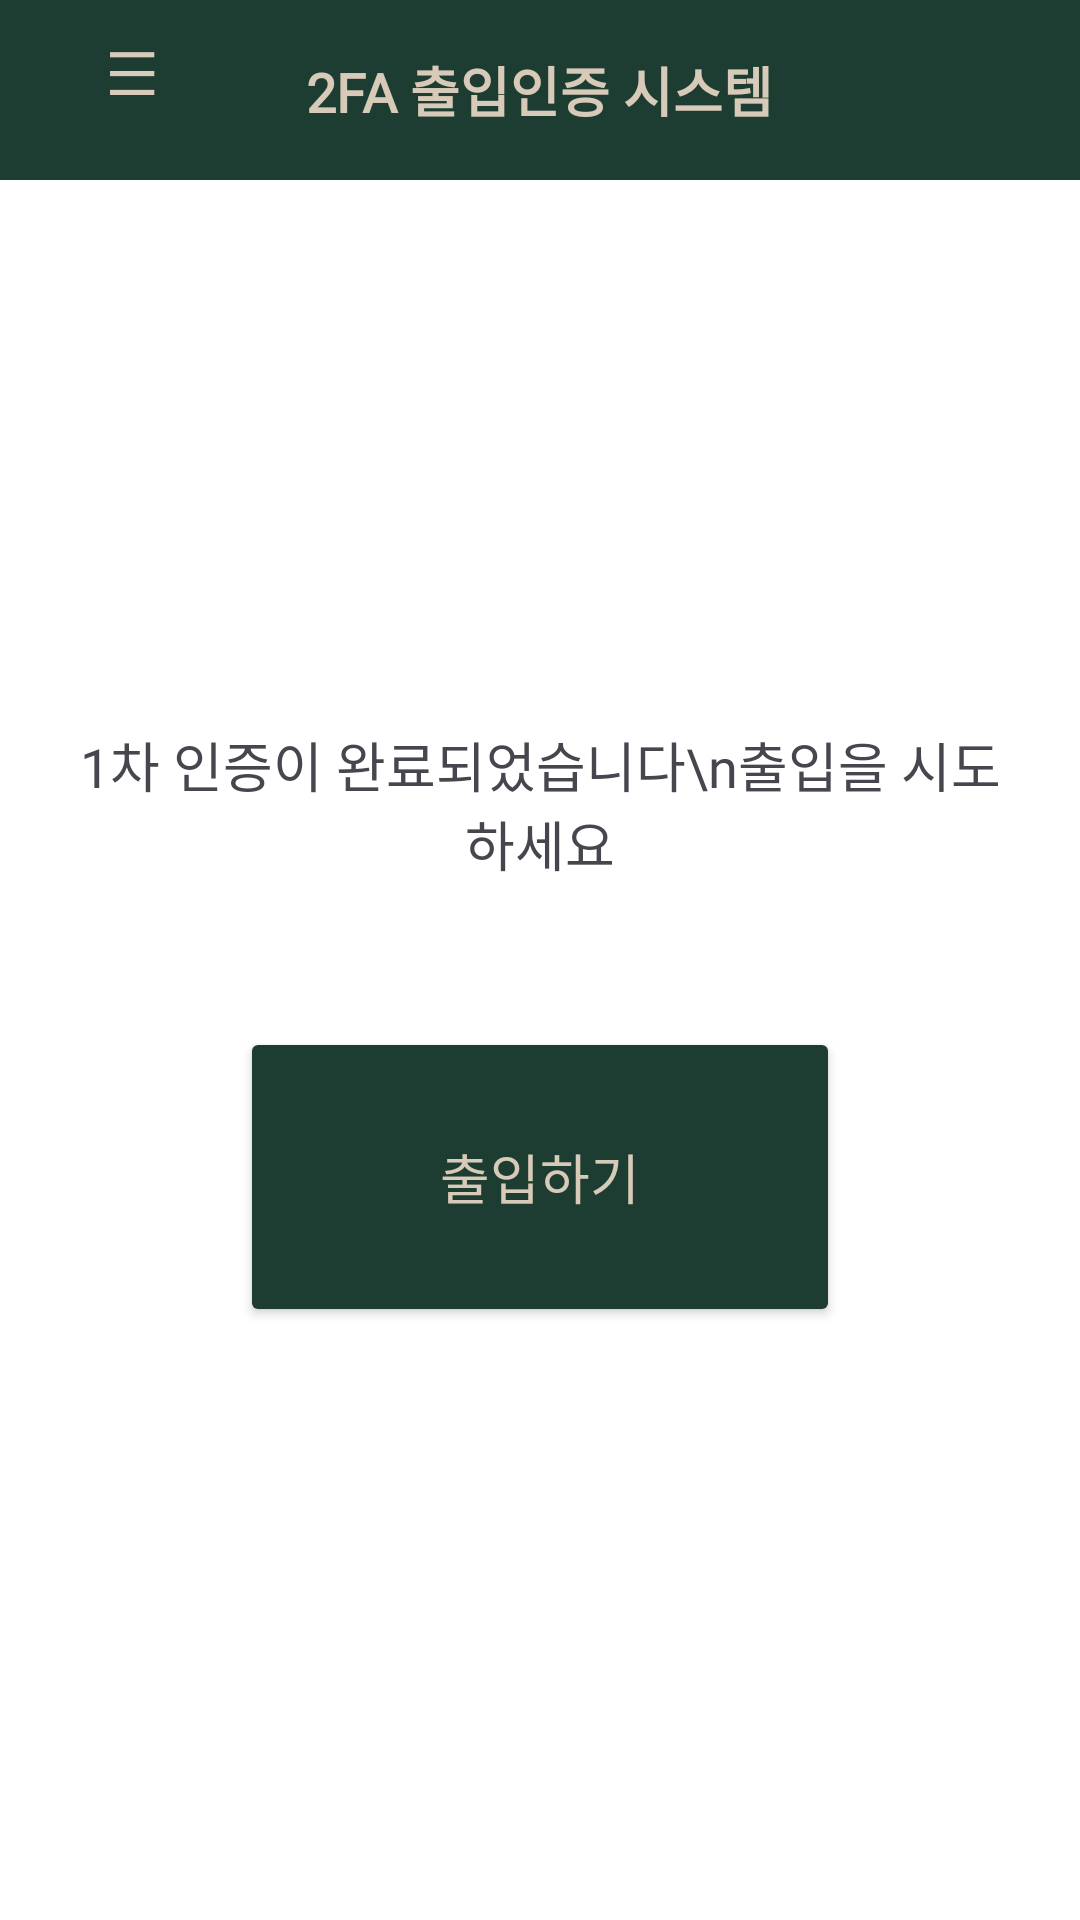

Layout XML and referenced resources for this Android screen:
<!-- AndroidManifest.xml: application theme Theme._2faAccessSystem -->
<!-- res/layout/activity_main.xml -->
<?xml version="1.0" encoding="utf-8"?>
<LinearLayout xmlns:android="http://schemas.android.com/apk/res/android"
    xmlns:tools="http://schemas.android.com/tools"
    android:id="@+id/mainLayout"
    android:layout_width="match_parent"
    android:layout_height="match_parent"
    android:orientation="vertical"
    android:background="#FFFFFF"
    tools:context=".MainActivity">

    
    <RelativeLayout
        android:layout_width="match_parent"
        android:layout_height="60dp"
        android:background="#1E3D32">

        <TextView
            android:id="@+id/titleText"
            android:layout_width="wrap_content"
            android:layout_height="wrap_content"
            android:layout_centerInParent="true"
            android:text="2FA 출입인증 시스템"
            android:fontFamily="@font/neo_a"
            android:textColor="#D8CAB8"
            android:textSize="18sp"
            android:textStyle="bold" />

        <Button
            android:id="@+id/btnMyPage"
            android:layout_width="wrap_content"
            android:layout_height="wrap_content"
            android:layout_alignParentStart="true"
            android:layout_marginStart="0dp"
            android:background="@android:color/transparent"
            android:text="☰"
            android:textColor="#D8CAB8"
            android:textSize="20sp" />
    </RelativeLayout>

    
    <LinearLayout
        android:layout_width="match_parent"
        android:layout_height="8dp"
        android:layout_weight="1"
        android:orientation="vertical"
        android:gravity="center"
        android:padding="24dp">

        
        <TextView
            android:id="@+id/tvSuccess"
            android:layout_width="wrap_content"
            android:layout_height="wrap_content"
            android:text="1차 인증이 완료되었습니다\n출입을 시도하세요"
            android:fontFamily="@font/neo_b"
            android:textAlignment="center"
            android:textSize="18sp"
            android:layout_marginBottom="32dp"
            android:visibility="visible" />

        
        <TextView
            android:id="@+id/tvFail"
            android:layout_width="wrap_content"
            android:layout_height="wrap_content"
            android:text="1차 인증이 되지 않았습니다.\n다시 시도하세요"
            android:textAlignment="center"
            android:textSize="18sp"
            android:layout_marginBottom="32dp"
            android:visibility="gone" />

        
        <Button
            android:id="@+id/btnEnter"
            android:layout_width="200dp"
            android:layout_height="100dp"
            android:text="출입하기"
            android:fontFamily="@font/neo_b"
            android:textColor="#D8CAB8"
            android:textSize="18sp"
            android:backgroundTint="#1E3D32"
            android:layout_gravity="center"
            android:gravity="center"
            android:layout_marginTop="16dp"
            android:layout_marginBottom="16dp"
            android:layout_marginStart="16dp"
            android:layout_marginEnd="16dp"
            android:visibility="visible" />


    </LinearLayout>
</LinearLayout>
<!-- resources referenced by this layout -->
<resources>
  <style name="Theme._2faAccessSystem" parent="Base.Theme._2faAccessSystem" />
  <style name="Base.Theme._2faAccessSystem" parent="Theme.Material3.DayNight.NoActionBar">
          
          
      </style>
</resources>
